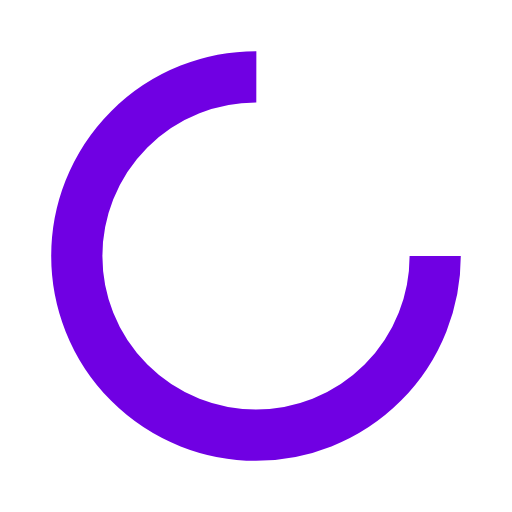
t = 0.00 s
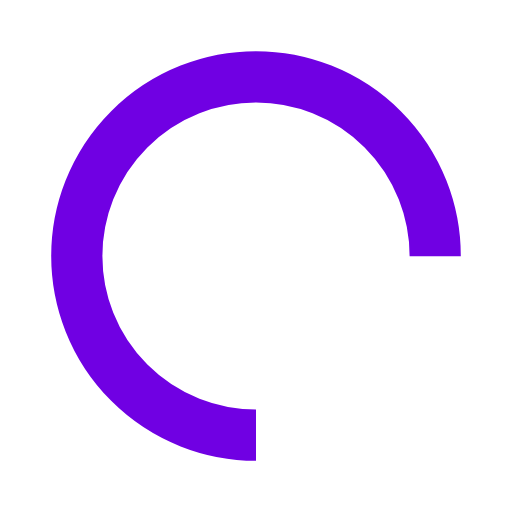
t = 0.25 s
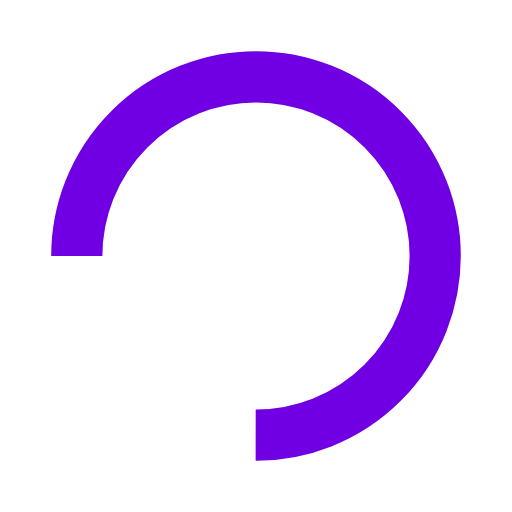
t = 0.50 s
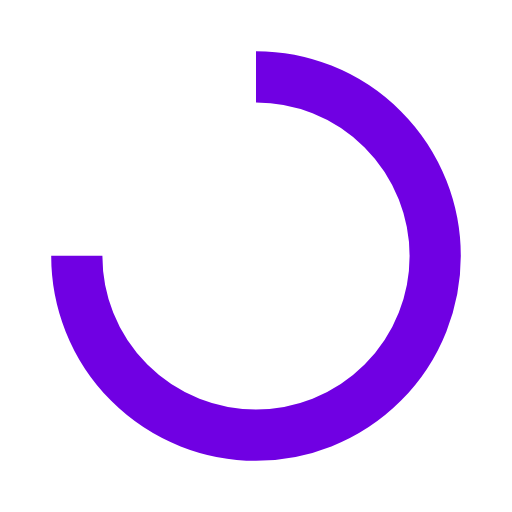
t = 0.75 s

The animated SVG that drew these frames (rendered in a browser with its animation timeline set to each time). Animation: 1 SMIL element (animateTransform=1); one cycle of 1.00 s, repeats indefinitely.

<?xml version="1.0" encoding="utf-8"?>
<svg xmlns="http://www.w3.org/2000/svg" xmlns:xlink="http://www.w3.org/1999/xlink" style="margin: auto; background: none; display: block; shape-rendering: auto; animation-play-state: running; animation-delay: 0s;" width="200px" height="200px" viewBox="0 0 100 100" preserveAspectRatio="xMidYMid">
<circle cx="50" cy="50" fill="none" stroke="#7000e3" stroke-width="10" r="35" stroke-dasharray="164.93361431346415 56.97787143782138" style="animation-play-state: running; animation-delay: 0s;">
  <animateTransform attributeName="transform" type="rotate" repeatCount="indefinite" dur="1s" values="0 50 50;360 50 50" keyTimes="0;1" style="animation-play-state: running; animation-delay: 0s;"></animateTransform>
</circle>
<!-- [ldio] generated by https://loading.io/ --></svg>